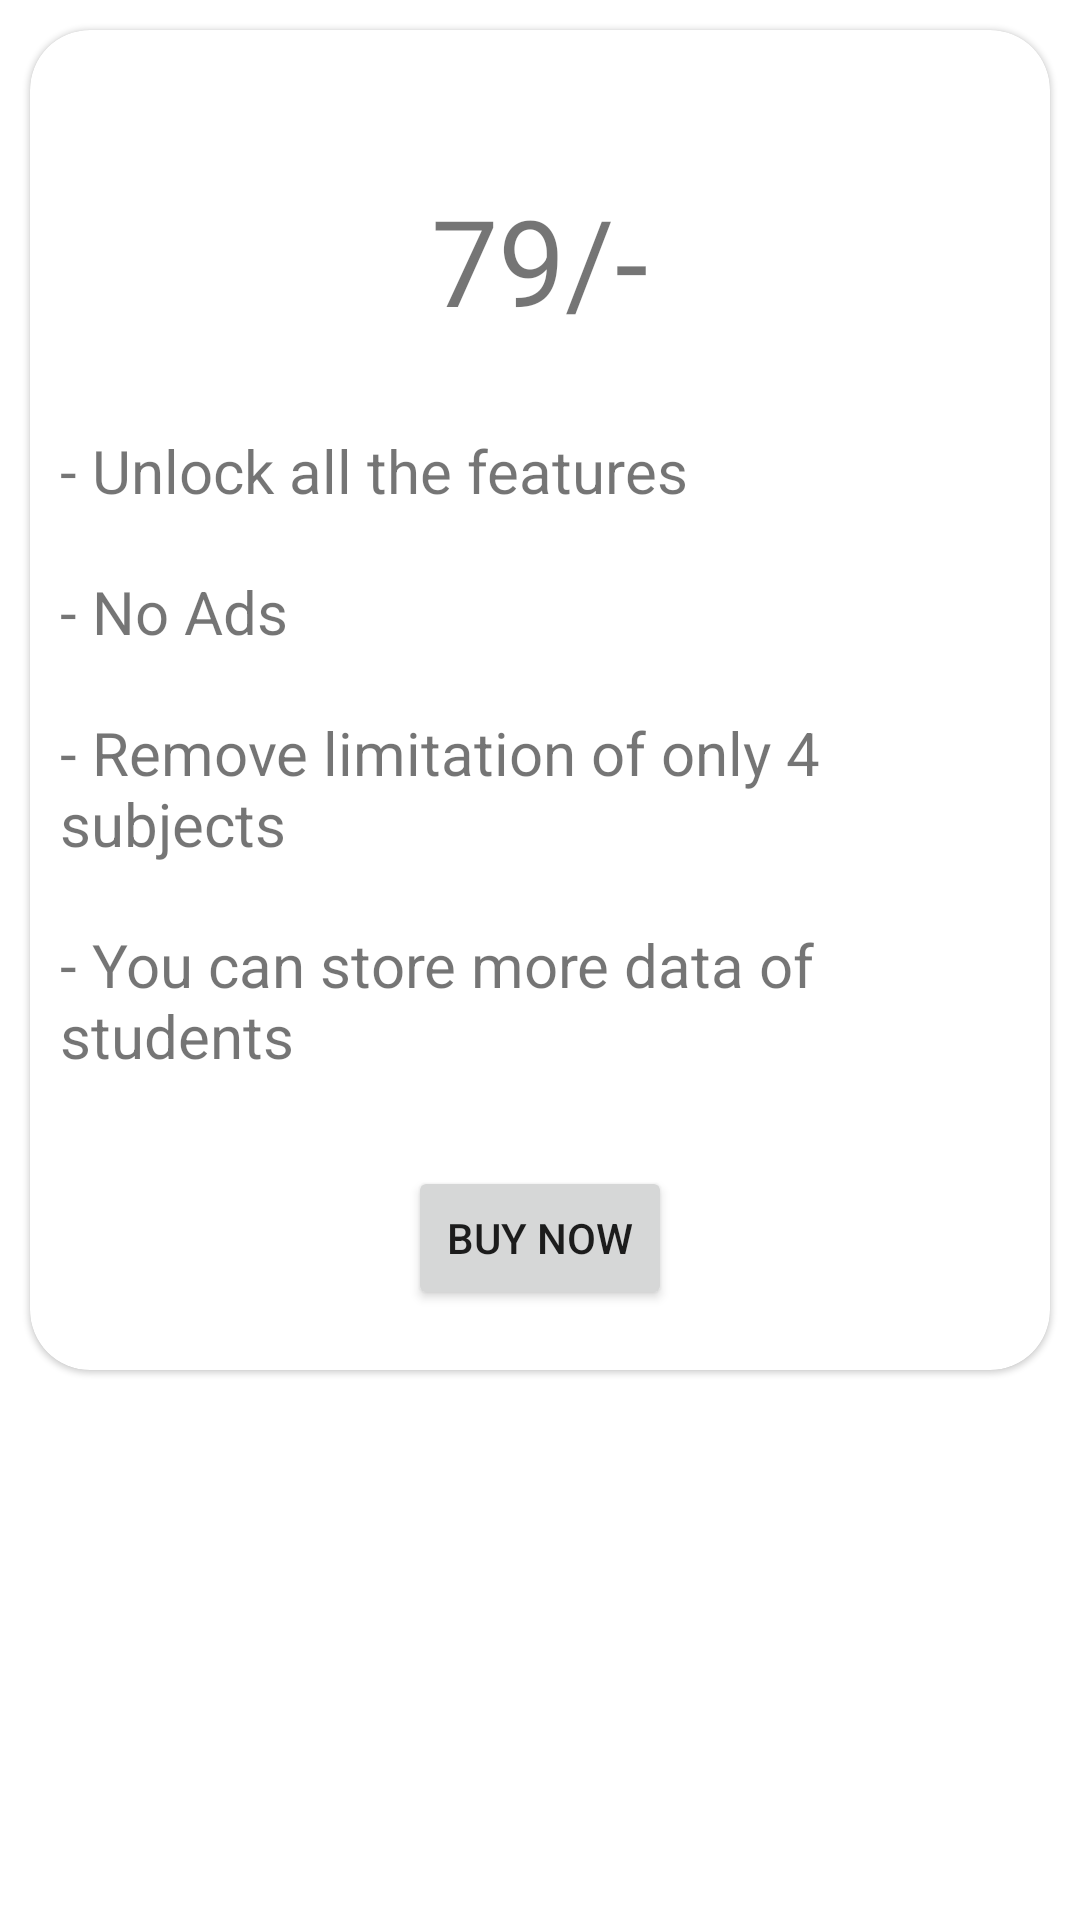

Layout XML and referenced resources for this Android screen:
<!-- AndroidManifest.xml: application theme AppTheme -->
<!-- res/layout/fragment_version_upgrade.xml -->
<?xml version="1.0" encoding="utf-8"?>
<RelativeLayout xmlns:android="http://schemas.android.com/apk/res/android"
    xmlns:tools="http://schemas.android.com/tools"
    android:layout_width="match_parent"
    android:layout_height="match_parent"
    xmlns:app="http://schemas.android.com/apk/res-auto"
    tools:context=".Fragment.Version_Upgrade_Fragment">

    <com.google.android.material.card.MaterialCardView
        android:layout_margin="10sp"
        android:layout_width="match_parent"
        app:cardCornerRadius="20sp"
        android:elevation="20sp"
        android:layout_height="wrap_content">
        <RelativeLayout
            android:layout_width="match_parent"
            android:layout_height="match_parent">
    <TextView
        android:paddingTop="50sp"
        android:paddingBottom="20sp"
        android:id="@+id/rs_textview"
        android:textColor="@color/black_de"
        android:layout_width="wrap_content"
        android:layout_height="wrap_content"
        android:text="79/-"
        android:textSize="40sp"
        android:layout_centerHorizontal="true"/>

    <TextView
        android:id="@+id/feature_text1"
        android:padding="10sp"
        android:textSize="20sp"
        android:layout_below="@id/rs_textview"
        android:layout_width="match_parent"
        android:layout_height="wrap_content"
        android:text="- Unlock all the features"
        android:layout_centerHorizontal="true"/>
    <TextView
        android:id="@+id/feature_text2"
        android:layout_below="@id/feature_text1"
        android:padding="10sp"
        android:textSize="20sp"
        android:layout_width="match_parent"
        android:layout_height="wrap_content"
        android:text="- No Ads"
        android:layout_centerHorizontal="true"/>
            <TextView
                android:id="@+id/feature_text3"
                android:layout_below="@id/feature_text2"
                android:padding="10sp"
                android:textSize="20sp"
                android:layout_width="match_parent"
                android:layout_height="wrap_content"
                android:text="- Remove limitation of only 4 subjects"
                android:layout_centerHorizontal="true"/>
            <TextView
                android:id="@+id/feature_text4"
                android:layout_below="@id/feature_text3"
                android:padding="10sp"
                android:textSize="20sp"
                android:layout_width="match_parent"
                android:layout_height="wrap_content"
                android:text="- You can store more data of students"
                android:layout_centerHorizontal="true"/>
    <Button
        android:id="@+id/buy_Now"
        android:layout_margin="20sp"
        android:layout_centerHorizontal="true"
        android:layout_width="wrap_content"
        android:layout_height="wrap_content"
        android:text="Buy now"
        android:layout_below="@id/feature_text4"/>
        </RelativeLayout>
    </com.google.android.material.card.MaterialCardView>
</RelativeLayout>
<!-- resources referenced by this layout -->
<resources>
  <style name="AppTheme" parent="Theme.MaterialComponents.Light.NoActionBar">
          <item name="colorPrimary">@color/black_de</item>
          <item name="colorPrimaryDark">@color/black_de</item>
          <item name="colorAccent">#9c9a97</item>
      </style>
</resources>
